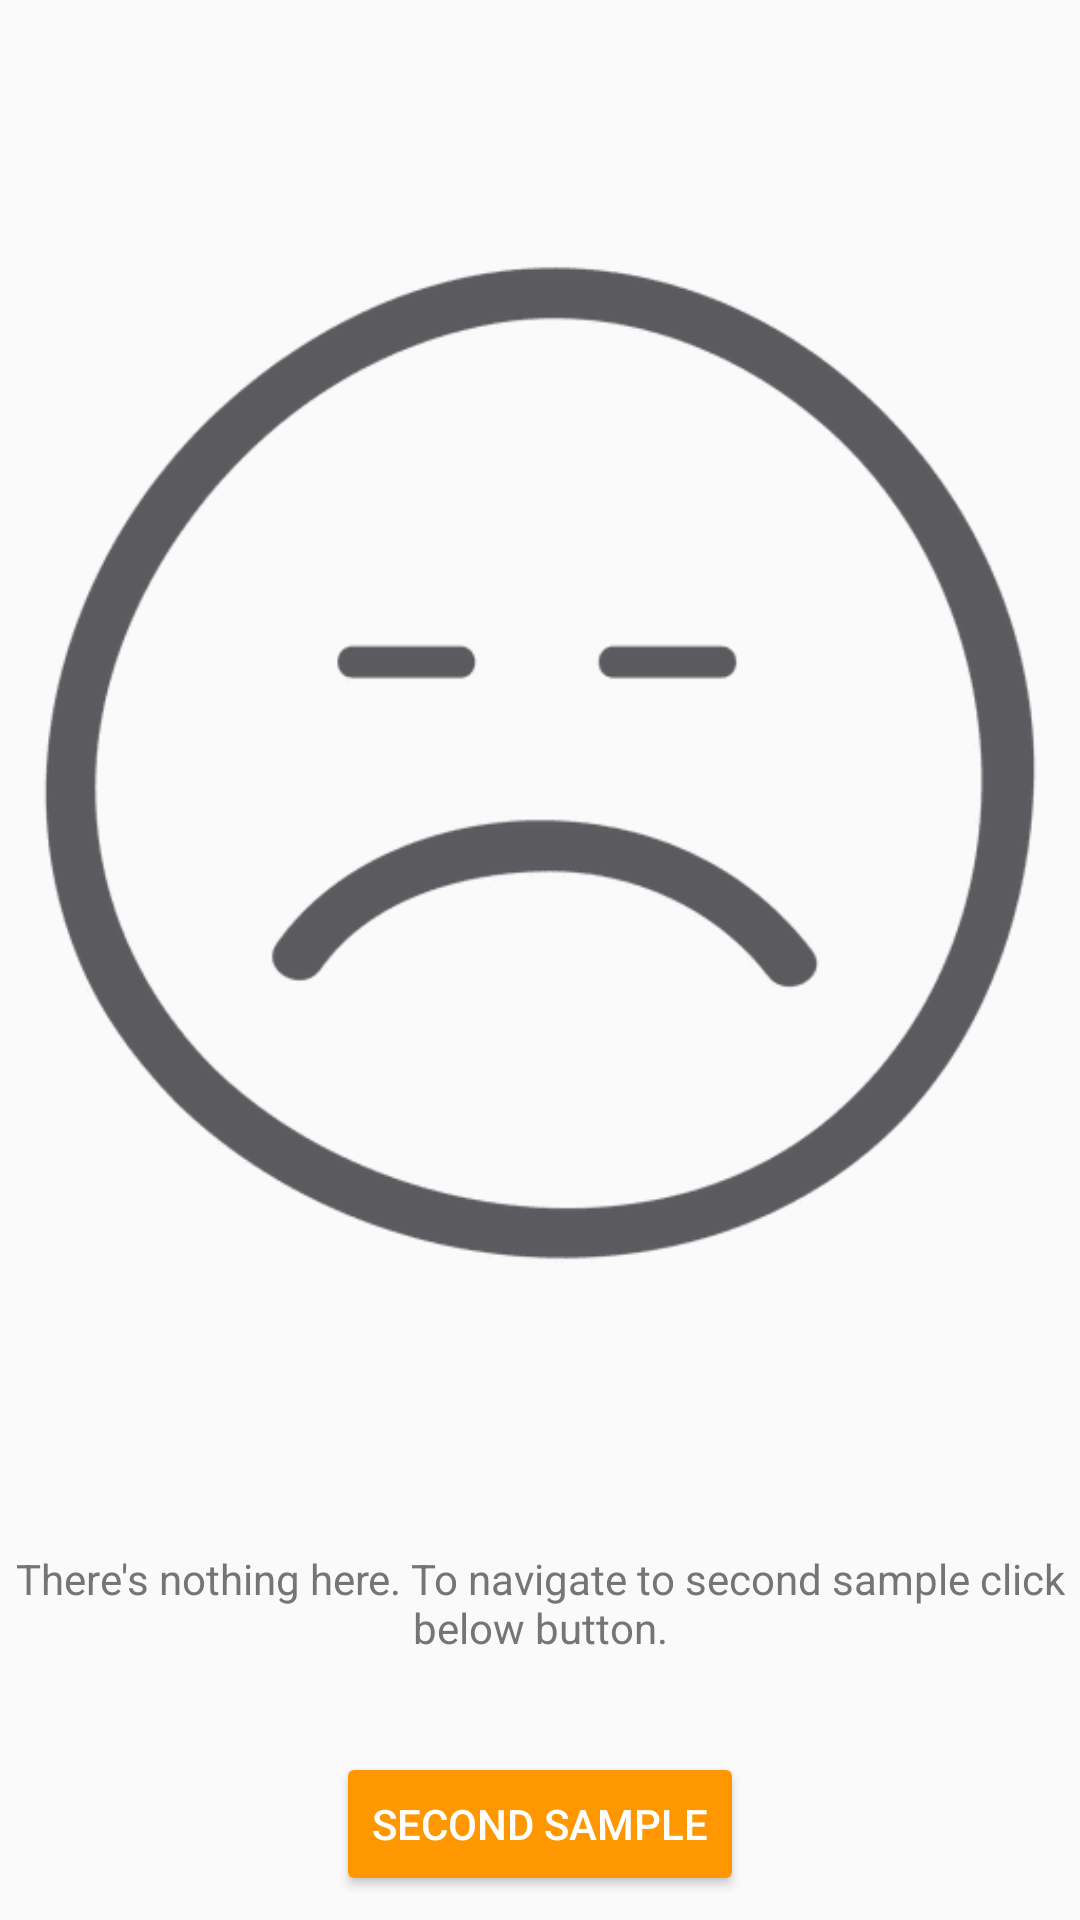

This screen was rendered from an Android layout file. Write that file and the resources it references.
<!-- AndroidManifest.xml: application theme AppTheme -->
<!-- res/layout/fragment_sample_one.xml -->
<?xml version="1.0" encoding="utf-8"?>
<android.support.constraint.ConstraintLayout xmlns:android="http://schemas.android.com/apk/res/android"
    xmlns:app="http://schemas.android.com/apk/res-auto"
    xmlns:tools="http://schemas.android.com/tools"
    android:layout_width="match_parent"
    android:layout_height="match_parent">

    <ImageView
        android:src="@drawable/sad_face"
        android:adjustViewBounds="true"
        android:id="@+id/tvTitle"
        android:layout_width="@dimen/_120sdp"
        android:layout_height="@dimen/_120sdp"
        android:layout_marginStart="@dimen/_32sdp"
        android:layout_marginTop="8dp"
        android:layout_marginEnd="@dimen/_32sdp"
        android:gravity="center"
        android:text="@string/sample_fragment_one"
        android:textAlignment="center"
        android:textSize="@dimen/_32sdp"
        app:layout_constraintBottom_toTopOf="@+id/tvDesc"
        app:layout_constraintEnd_toEndOf="parent"
        app:layout_constraintHorizontal_bias="0.5"
        app:layout_constraintStart_toStartOf="parent"
        app:layout_constraintTop_toTopOf="parent"
        app:layout_constraintVertical_chainStyle="packed" />

    <TextView
        android:id="@+id/tvDesc"
        android:layout_width="match_parent"
        android:layout_height="wrap_content"
        android:layout_marginStart="@dimen/_32sdp"
        android:layout_marginTop="16dp"
        android:layout_marginEnd="@dimen/_32sdp"
        android:gravity="center"
        android:text="@string/there_s_nothing_here_to_navigate_to_second_sample_click_below_button"
        android:textAlignment="center"
        android:textColor="@color/textSecondary"
        app:layout_constraintBottom_toTopOf="@+id/btnSecondSample"
        app:layout_constraintEnd_toEndOf="parent"
        app:layout_constraintHorizontal_bias="0.5"
        app:layout_constraintStart_toStartOf="parent"
        app:layout_constraintTop_toBottomOf="@+id/tvTitle" />

    <Button
        android:id="@+id/btnSecondSample"
        style="@style/Widget.AppCompat.Button.Colored"
        android:layout_width="wrap_content"
        android:layout_height="wrap_content"
        android:layout_marginTop="32dp"
        android:layout_marginBottom="8dp"
        android:paddingStart="@dimen/_32sdp"
        android:paddingEnd="@dimen/_32sdp"
        android:text="@string/second_sample"
        app:layout_constraintBottom_toBottomOf="parent"
        app:layout_constraintEnd_toEndOf="parent"
        app:layout_constraintHorizontal_bias="0.5"
        app:layout_constraintStart_toStartOf="parent"
        app:layout_constraintTop_toBottomOf="@+id/tvDesc" />
</android.support.constraint.ConstraintLayout>
<!-- resources referenced by this layout -->
<resources>
  <color name="textSecondary">#757575</color>
  <!-- drawable sad_face: png bitmap (drawable, 6942 bytes) -->
  <string name="sample_fragment_one">Sample Fragment One</string>
  <string name="second_sample">Second Sample</string>
  <string name="there_s_nothing_here_to_navigate_to_second_sample_click_below_button">There\'s nothing here. To navigate to second sample click below button.</string>
  <style name="AppTheme" parent="Theme.AppCompat.Light">
          
          <item name="colorPrimary">@android:color/white</item>
          <item name="colorPrimaryDark">@android:color/darker_gray</item>
          <item name="colorAccent">@color/colorAccent</item>
          <item name="android:textColorPrimary">@color/textPrimary</item>
          <item name="android:textColorSecondary">@color/textSecondary</item>
      </style>
  <color name="colorAccent">#FF9800</color>
  <color name="textPrimary">#212121</color>
</resources>
